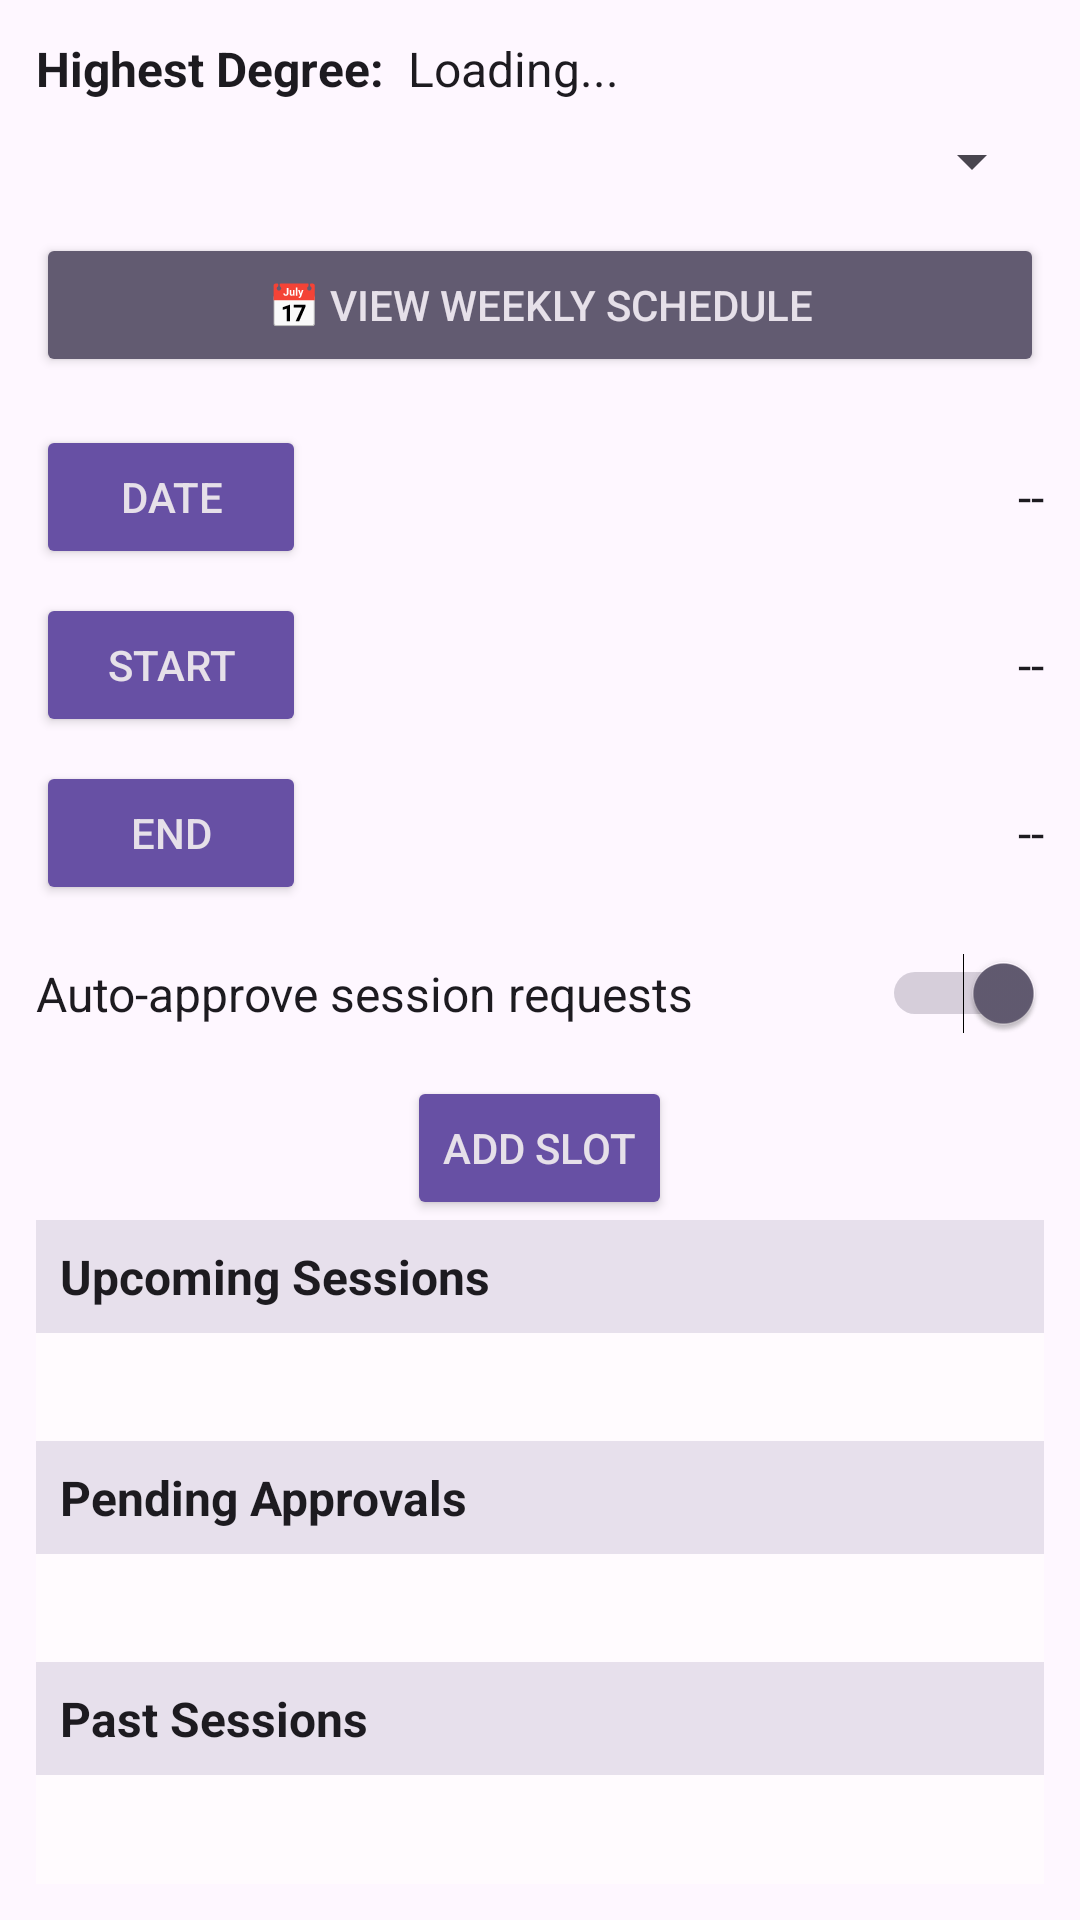

Here is an Android app screen rendered from its layout file. Give the layout XML and the strings, colors and styles it references.
<!-- AndroidManifest.xml: application theme Theme.OTAMS -->
<!-- res/layout/activity_tutor_availability.xml -->
<?xml version="1.0" encoding="utf-8"?>
<LinearLayout xmlns:android="http://schemas.android.com/apk/res/android"
    android:id="@+id/main"
    android:layout_width="match_parent"
    android:layout_height="match_parent"
    android:orientation="vertical"
    android:padding="12dp"
    android:background="?android:attr/windowBackground">

    
    <LinearLayout
        android:layout_width="match_parent"
        android:layout_height="wrap_content"
        android:orientation="horizontal"
        android:gravity="center_vertical"
        android:paddingBottom="8dp">

        <TextView
            android:id="@+id/highestDegreeLabel"
            android:layout_width="wrap_content"
            android:layout_height="wrap_content"
            android:text="Highest Degree:"
            android:textStyle="bold"
            android:textSize="16sp"
            android:textColor="?android:textColorPrimary" />

        <TextView
            android:id="@+id/highestDegree"
            android:layout_width="wrap_content"
            android:layout_height="wrap_content"
            android:layout_marginStart="8dp"
            android:text="Loading..."
            android:textSize="16sp"
            android:textColor="?android:textColorPrimary" />
    </LinearLayout>

    
    <Spinner
        android:id="@+id/courseSpinner"
        android:layout_width="match_parent"
        android:layout_height="wrap_content"
        android:layout_marginBottom="12dp"
        android:spinnerMode="dropdown" />

    
    <Button
        android:id="@+id/viewWeeklyScheduleButton"
        android:layout_width="match_parent"
        android:layout_height="wrap_content"
        android:text="📅 View Weekly Schedule"
        android:backgroundTint="?attr/colorSecondary"
        android:textColor="?android:attr/textColorPrimaryInverse"
        android:layout_marginBottom="12dp"
        android:padding="12dp" />

    
    <ScrollView
        android:layout_width="match_parent"
        android:layout_height="wrap_content"
        android:fillViewport="true">

        <LinearLayout
            android:layout_width="match_parent"
            android:layout_height="wrap_content"
            android:orientation="vertical">

            
            <LinearLayout
                android:layout_width="match_parent"
                android:layout_height="wrap_content"
                android:orientation="horizontal"
                android:gravity="center_vertical"
                android:paddingVertical="4dp">

                <Button
                    android:id="@+id/pickDate"
                    android:layout_width="wrap_content"
                    android:layout_height="wrap_content"
                    android:text="Date"
                    android:minWidth="90dp"
                    android:backgroundTint="?attr/colorPrimary"
                    android:textColor="?android:attr/textColorPrimaryInverse" />

                <TextView
                    android:id="@+id/pickDateText"
                    android:layout_width="0dp"
                    android:layout_height="wrap_content"
                    android:layout_weight="1"
                    android:gravity="end"
                    android:text="--"
                    android:textSize="16sp"
                    android:textColor="?android:textColorPrimary"
                    android:paddingStart="12dp" />
            </LinearLayout>

            
            <LinearLayout
                android:layout_width="match_parent"
                android:layout_height="wrap_content"
                android:orientation="horizontal"
                android:gravity="center_vertical"
                android:paddingVertical="4dp">

                <Button
                    android:id="@+id/StartTimeInput"
                    android:layout_width="wrap_content"
                    android:layout_height="wrap_content"
                    android:text="Start"
                    android:minWidth="90dp"
                    android:backgroundTint="?attr/colorPrimary"
                    android:textColor="?android:attr/textColorPrimaryInverse" />

                <TextView
                    android:id="@+id/StartTimeText"
                    android:layout_width="0dp"
                    android:layout_height="wrap_content"
                    android:layout_weight="1"
                    android:gravity="end"
                    android:text="--"
                    android:textSize="16sp"
                    android:textColor="?android:textColorPrimary"
                    android:paddingStart="12dp" />
            </LinearLayout>

            
            <LinearLayout
                android:layout_width="match_parent"
                android:layout_height="wrap_content"
                android:orientation="horizontal"
                android:gravity="center_vertical"
                android:paddingVertical="4dp">

                <Button
                    android:id="@+id/EndTimeInput"
                    android:layout_width="wrap_content"
                    android:layout_height="wrap_content"
                    android:text="End"
                    android:minWidth="90dp"
                    android:backgroundTint="?attr/colorPrimary"
                    android:textColor="?android:attr/textColorPrimaryInverse" />

                <TextView
                    android:id="@+id/EndTimeText"
                    android:layout_width="0dp"
                    android:layout_height="wrap_content"
                    android:layout_weight="1"
                    android:gravity="end"
                    android:text="--"
                    android:textSize="16sp"
                    android:textColor="?android:textColorPrimary"
                    android:paddingStart="12dp" />
            </LinearLayout>

            
            <LinearLayout
                android:layout_width="match_parent"
                android:layout_height="wrap_content"
                android:orientation="horizontal"
                android:gravity="center_vertical"
                android:paddingVertical="6dp"
                android:layout_marginTop="6dp">

                <TextView
                    android:id="@+id/autoApproveLabel"
                    android:layout_width="0dp"
                    android:layout_height="wrap_content"
                    android:layout_weight="1"
                    android:text="Auto-approve session requests"
                    android:textSize="16sp"
                    android:textColor="?android:textColorPrimary" />

                <Switch
                    android:id="@+id/autoApproveSwitch"
                    android:layout_width="wrap_content"
                    android:layout_height="wrap_content"
                    android:checked="true" />
            </LinearLayout>

            
            <Button
                android:id="@+id/AddButton"
                android:layout_width="wrap_content"
                android:layout_height="wrap_content"
                android:layout_gravity="center"
                android:layout_marginTop="8dp"
                android:backgroundTint="?attr/colorPrimary"
                android:text="Add Slot"
                android:textColor="?android:attr/textColorPrimaryInverse" />
        </LinearLayout>
    </ScrollView>

    
    <TextView
        android:id="@+id/futureLabel"
        android:layout_width="match_parent"
        android:layout_height="wrap_content"
        android:text="Upcoming Sessions"
        android:textStyle="bold"
        android:textSize="16sp"
        android:padding="8dp"
        android:background="?attr/colorSurfaceVariant"
        android:textColor="?android:textColorPrimary" />

    <ListView
        android:id="@+id/futureList"
        android:layout_width="match_parent"
        android:layout_height="0dp"
        android:layout_weight="1"
        android:dividerHeight="2dp"
        android:background="?attr/colorSurface" />

    
    <TextView
        android:id="@+id/pendingLabel"
        android:layout_width="match_parent"
        android:layout_height="wrap_content"
        android:text="Pending Approvals"
        android:textStyle="bold"
        android:textSize="16sp"
        android:padding="8dp"
        android:background="?attr/colorSurfaceVariant"
        android:textColor="?android:textColorPrimary" />

    <ListView
        android:id="@+id/pendingList"
        android:layout_width="match_parent"
        android:layout_height="0dp"
        android:layout_weight="1"
        android:dividerHeight="2dp"
        android:background="?attr/colorSurface" />

    
    <TextView
        android:id="@+id/pastLabel"
        android:layout_width="match_parent"
        android:layout_height="wrap_content"
        android:text="Past Sessions"
        android:textStyle="bold"
        android:textSize="16sp"
        android:padding="8dp"
        android:background="?attr/colorSurfaceVariant"
        android:textColor="?android:textColorPrimary" />

    <ListView
        android:id="@+id/pastList"
        android:layout_width="match_parent"
        android:layout_height="0dp"
        android:layout_weight="1"
        android:dividerHeight="2dp"
        android:background="?attr/colorSurface" />

</LinearLayout>
<!-- resources referenced by this layout -->
<resources>
  <style name="Theme.OTAMS" parent="Base.Theme.OTAMS" />
  <style name="Base.Theme.OTAMS" parent="Theme.Material3.Light.NoActionBar">
          
          
  
                  <item name="colorPrimary">@color/md_theme_light_primary</item>
                  <item name="colorOnPrimary">@color/md_theme_light_onPrimary</item>
                  <item name="colorPrimaryContainer">@color/md_theme_light_primaryContainer</item>
                  <item name="colorOnPrimaryContainer">@color/md_theme_light_onPrimaryContainer</item>
                  <item name="colorError">@color/md_theme_light_error</item>
                  <item name="colorOnError">@color/md_theme_light_onError</item>
                  <item name="colorErrorContainer">@color/md_theme_light_errorContainer</item>
                  <item name="colorOnErrorContainer">@color/md_theme_light_onErrorContainer</item>
  
                  <item name="colorSurface">@color/md_theme_light_surface</item>
                  <item name="colorOnSurface">@color/md_theme_light_onSurface</item>
  
  
      </style>
  <color name="md_theme_light_primary">#6750A4</color>
  <color name="md_theme_light_onPrimary">#FFFFFF</color>
  <color name="md_theme_light_primaryContainer">#EADDFF</color>
  <color name="md_theme_light_onPrimaryContainer">#21005D</color>
  <color name="md_theme_light_error">#B3261E</color>
  <color name="md_theme_light_onError">#FFFFFF</color>
  <color name="md_theme_light_errorContainer">#F9DEDC</color>
  <color name="md_theme_light_onErrorContainer">#410E0B</color>
  <color name="md_theme_light_surface">#FFFBFE</color>
  <color name="md_theme_light_onSurface">#1C1B1F</color>
</resources>
